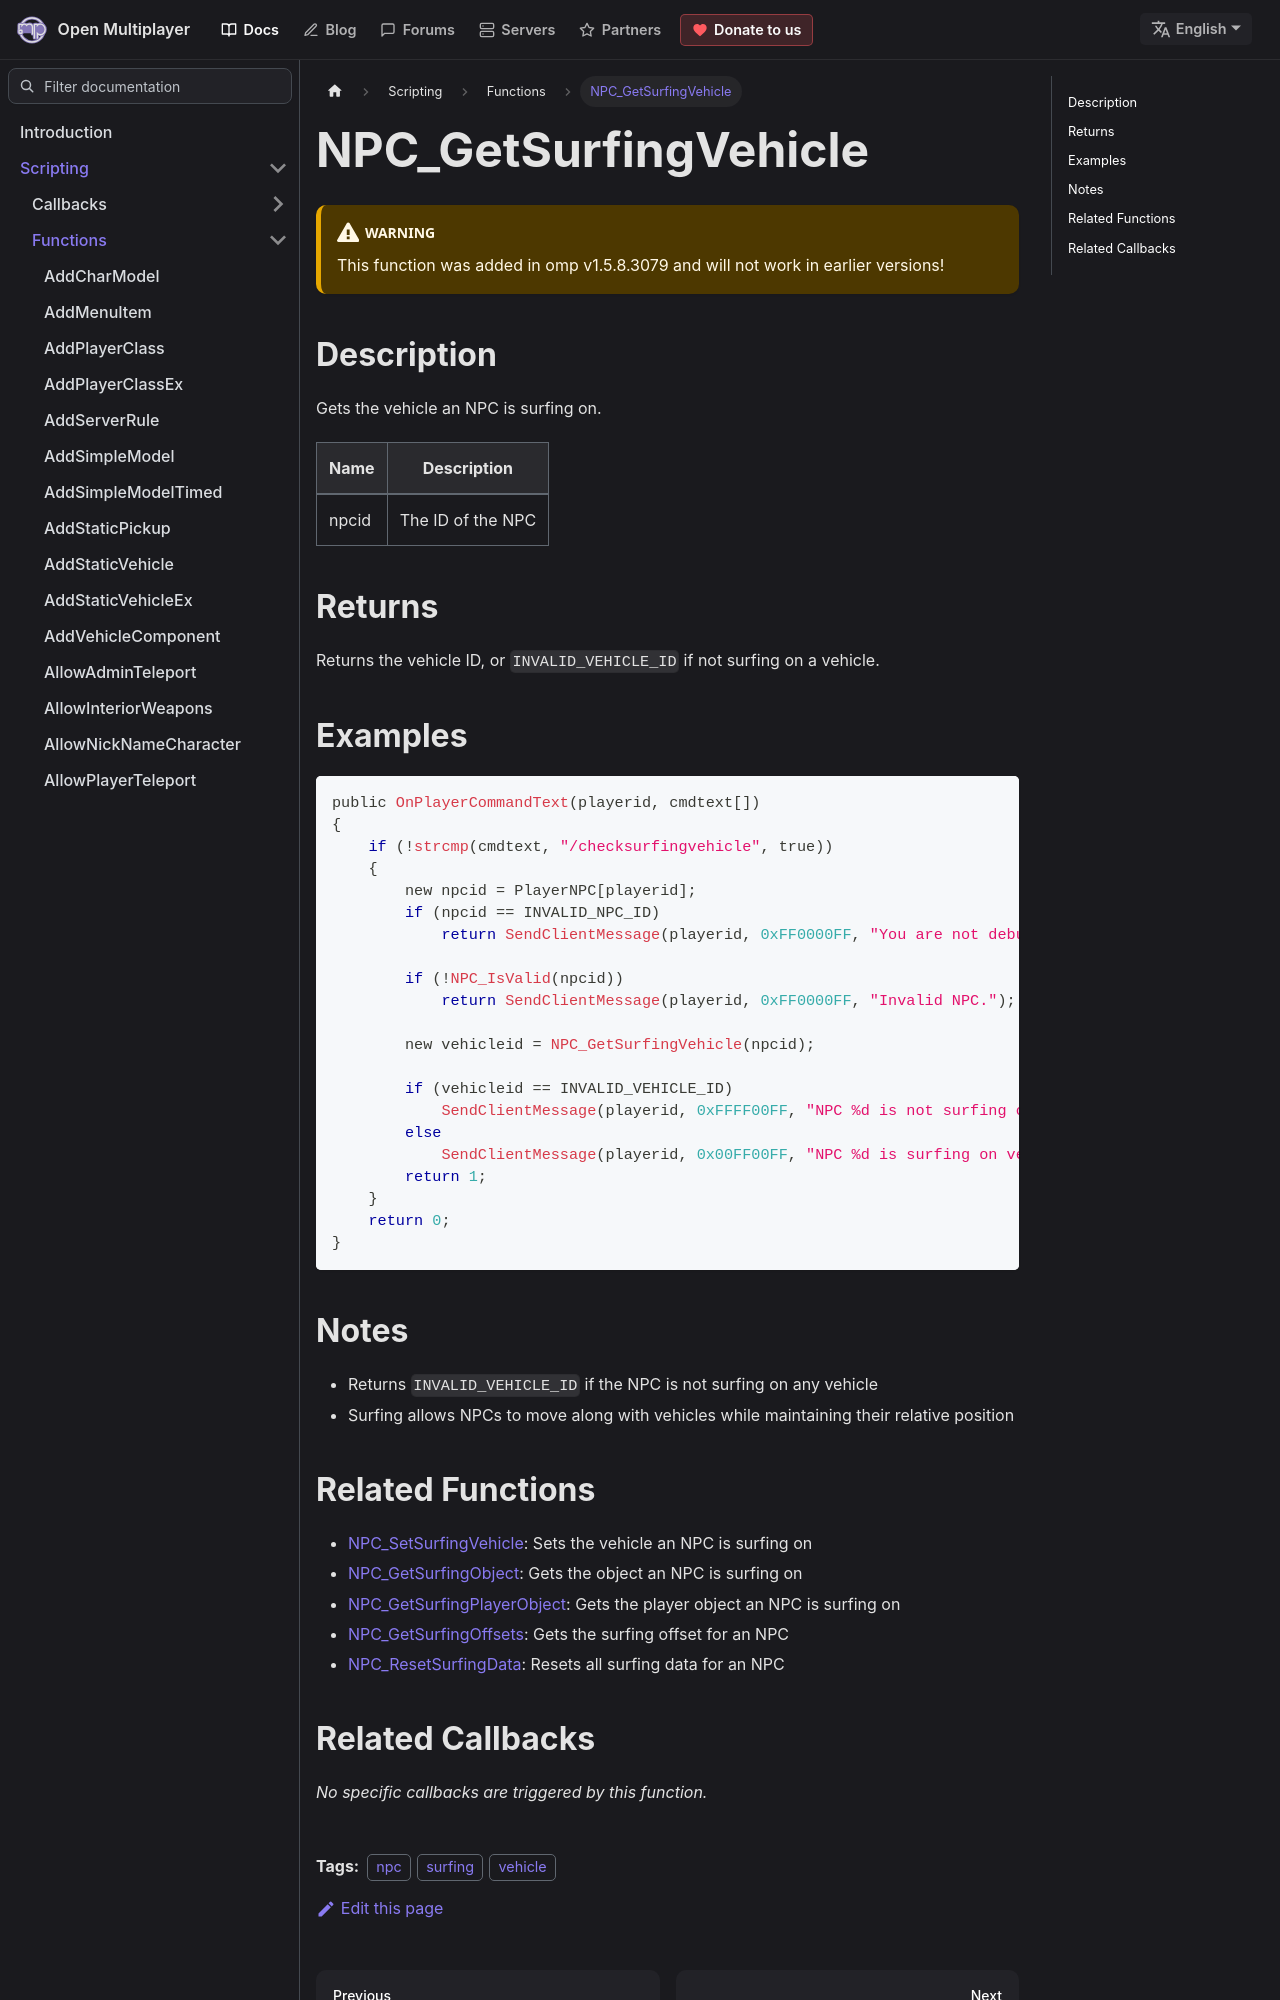

repository: openmultiplayer/web · page: docs/scripting/functions/NPC_GetSurfingVehicle.html · generator: docusaurus

---
title: NPC_GetSurfingVehicle
sidebar_label: NPC_GetSurfingVehicle
description: Gets the vehicle an NPC is surfing on.
tags: ["npc", "surfing", "vehicle"]
---

<VersionWarn version='omp v1.5.8.3079' />

## Description

Gets the vehicle an NPC is surfing on.

| Name  | Description       |
| ----- | ----------------- |
| npcid | The ID of the NPC |

## Returns

Returns the vehicle ID, or `INVALID_VEHICLE_ID` if not surfing on a vehicle.

## Examples

```c
public OnPlayerCommandText(playerid, cmdtext[])
{
    if (!strcmp(cmdtext, "/checksurfingvehicle", true))
    {
        new npcid = PlayerNPC[playerid];
        if (npcid == INVALID_NPC_ID)
            return SendClientMessage(playerid, 0xFF0000FF, "You are not debugging a NPC.");

        if (!NPC_IsValid(npcid))
            return SendClientMessage(playerid, 0xFF0000FF, "Invalid NPC.");

        new vehicleid = NPC_GetSurfingVehicle(npcid);

        if (vehicleid == INVALID_VEHICLE_ID)
            SendClientMessage(playerid, 0xFFFF00FF, "NPC %d is not surfing on any vehicle.", npcid);
        else
            SendClientMessage(playerid, 0x00FF00FF, "NPC %d is surfing on vehicle: %d", npcid, vehicleid);
        return 1;
    }
    return 0;
}
```

## Notes

- Returns `INVALID_VEHICLE_ID` if the NPC is not surfing on any vehicle
- Surfing allows NPCs to move along with vehicles while maintaining their relative position
